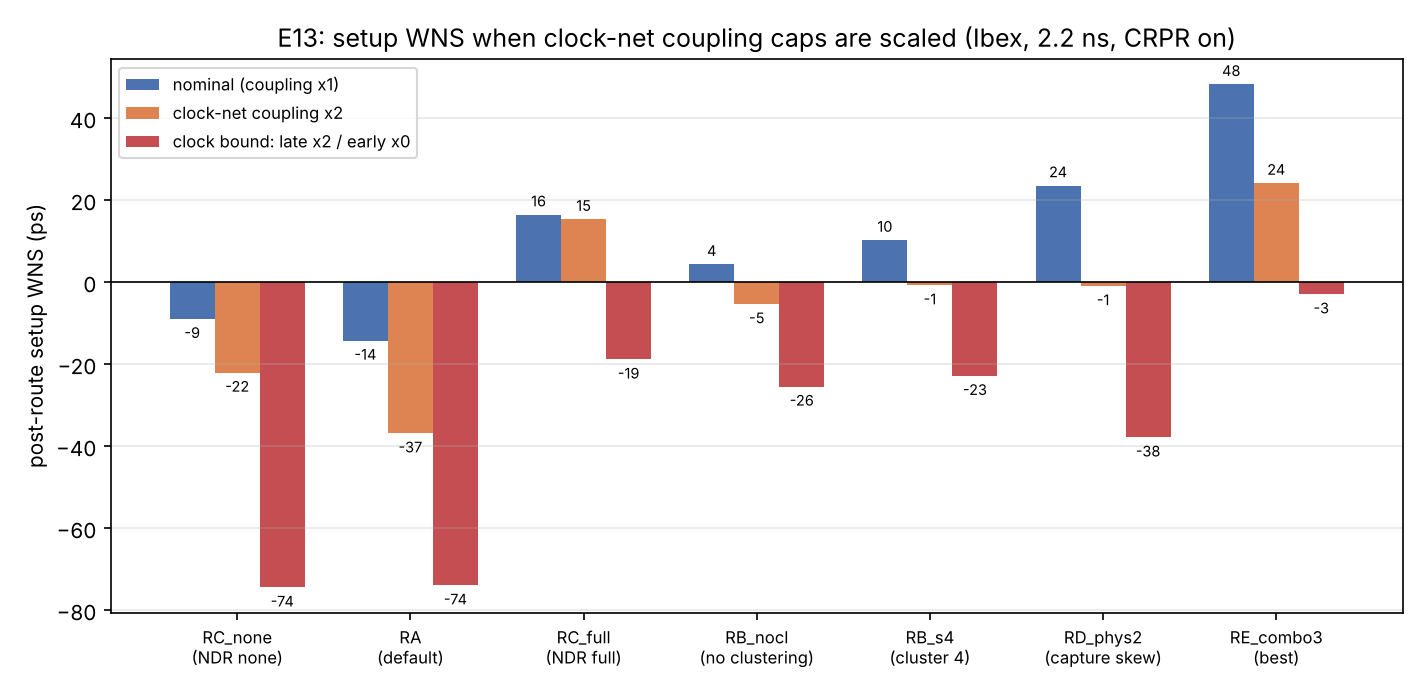

Data behind this chart, as committed beside it:
run, scenario, setup_wns_ps, setup_tns_ns, setup_viol, hold_wns_ps, hold_viol, ck_late_mean_ps, ck_late_max_ps, ck_early_mean_ps, ck_early_min_ps, worst_startpoint, worst_endpoint, clock_coupling_frac, clock_coupling_pF
RC_none, nom, -9.0, -0.2134, 31, 85.5, 0, 292.6, 310.7, 292.5, 279.1, if_stage_i.instr_rdata_id_o[20]$_DFFE_PP…, gen_regfile_ff.register_file_i.rf_reg[99…, 0.4065, 0.5279
RC_none, clk_x2, -22.1, -0.6205, 32, 85.8, 0, 324.3, 358.0, 324.2, 298.9, if_stage_i.instr_rdata_id_o[20]$_DFFE_PP…, gen_regfile_ff.register_file_i.rf_reg[79…, 0.4065, 0.5279
RC_none, clk_bound, -74.5, -9.897, 523, 64.2, 0, 324.3, 358.0, 260.4, 251.0, if_stage_i.instr_rdata_id_o[20]$_DFFE_PP…, gen_regfile_ff.register_file_i.rf_reg[99…, 0.4065, 0.5279
RC_none, all_bound, -206.0, -227.6, 1574, 62.8, 0, 324.4, 358.3, 260.4, 251.0, if_stage_i.instr_rdata_id_o[31]$_DFFE_PP…, gen_regfile_ff.register_file_i.rf_reg[63…, 0.4065, 0.5279
RA, nom, -14.3, -0.3602, 31, 85.5, 0, 291.3, 312.2, 291.2, 272.3, if_stage_i.instr_rdata_id_o[20]$_DFFE_PP…, gen_regfile_ff.register_file_i.rf_reg[99…, 0.4004, 0.5185
RA, clk_x2, -36.9, -1.452, 91, 85.6, 0, 319.6, 360.3, 319.5, 285.2, if_stage_i.instr_rdata_id_o[20]$_DFFE_PP…, gen_regfile_ff.register_file_i.rf_reg[99…, 0.4004, 0.5185
RA, clk_bound, -74.0, -7.443, 438, 73.2, 0, 319.6, 360.3, 262.3, 251.2, if_stage_i.instr_rdata_id_o[20]$_DFFE_PP…, gen_regfile_ff.register_file_i.rf_reg[99…, 0.4004, 0.5185
RA, all_bound, -201.5, -199.1, 1571, 71.7, 0, 319.7, 360.5, 262.3, 251.2, if_stage_i.instr_rdata_id_o[20]$_DFFE_PP…, gen_regfile_ff.register_file_i.rf_reg[99…, 0.4004, 0.5185
RC_full, nom, 16.4, 0.0000, 0, 85.5, 0, 283.5, 297.9, 283.4, 271.2, if_stage_i.instr_rdata_id_o[20]$_DFFE_PP…, gen_regfile_ff.register_file_i.rf_reg[99…, 0.3794, 0.4814
RC_full, clk_x2, 15.3, 0.0000, 0, 85.7, 0, 299.7, 319.8, 299.6, 283.5, if_stage_i.instr_rdata_id_o[20]$_DFFE_PP…, gen_regfile_ff.register_file_i.rf_reg[99…, 0.3794, 0.4814
RC_full, clk_bound, -18.9, -0.6350, 52, 85.0, 0, 299.7, 319.8, 267.2, 258.9, if_stage_i.instr_rdata_id_o[20]$_DFFE_PP…, gen_regfile_ff.register_file_i.rf_reg[99…, 0.3794, 0.4814
RC_full, all_bound, -202.6, -175.8, 1564, 83.9, 0, 299.8, 320.1, 267.2, 258.9, if_stage_i.instr_rdata_id_o[4]$_DFFE_PP_…, gen_regfile_ff.register_file_i.rf_reg[63…, 0.3794, 0.4814
RB_nocl, nom, 4.3, 0.0000, 0, 85.3, 0, 274.9, 288.6, 274.8, 266.7, if_stage_i.instr_rdata_id_o[20]$_DFFE_PP…, gen_regfile_ff.register_file_i.rf_reg[73…, 0.3715, 0.4510
RB_nocl, clk_x2, -5.4, -0.0444, 12, 85.5, 0, 287.7, 310.6, 287.6, 276.4, if_stage_i.instr_rdata_id_o[20]$_DFFE_PP…, gen_regfile_ff.register_file_i.rf_reg[73…, 0.3715, 0.4510
RB_nocl, clk_bound, -25.5, -0.7305, 31, 84.8, 0, 287.7, 310.6, 261.7, 253.7, if_stage_i.instr_rdata_id_o[20]$_DFFE_PP…, gen_regfile_ff.register_file_i.rf_reg[73…, 0.3715, 0.4510
RB_nocl, all_bound, -157.1, -160.8, 1564, 84.1, 0, 287.8, 310.8, 261.7, 253.7, if_stage_i.instr_rdata_id_o[20]$_DFFE_PP…, gen_regfile_ff.register_file_i.rf_reg[95…, 0.3715, 0.4510
RB_s4, nom, 10.2, 0.0000, 0, 84.8, 0, 297.9, 312.4, 297.8, 282.3, if_stage_i.instr_rdata_id_o[20]$_DFFE_PP…, gen_regfile_ff.register_file_i.rf_reg[59…, 0.3858, 0.5673
RB_s4, clk_x2, -0.8, -0.0014, 5, 84.8, 0, 312.5, 335.3, 312.4, 291.9, if_stage_i.instr_rdata_id_o[20]$_DFFE_PP…, gen_regfile_ff.register_file_i.rf_reg[59…, 0.3858, 0.5673
RB_s4, clk_bound, -22.9, -1.052, 62, 81.3, 0, 312.5, 335.3, 283.1, 270.1, if_stage_i.instr_rdata_id_o[20]$_DFFE_PP…, gen_regfile_ff.register_file_i.rf_reg[31…, 0.3858, 0.5673
RB_s4, all_bound, -173.9, -164.2, 1565, 79.7, 0, 312.6, 335.5, 283.1, 270.1, if_stage_i.instr_rdata_id_o[31]$_DFFE_PP…, gen_regfile_ff.register_file_i.rf_reg[62…, 0.3858, 0.5673
RD_phys2, nom, 23.5, 0.0000, 0, 85.4, 0, 292.4, 351.8, 292.3, 265.8, if_stage_i.instr_rdata_id_o[20]$_DFFE_PP…, gen_regfile_ff.register_file_i.rf_reg[86…, 0.4024, 0.5268
RD_phys2, clk_x2, -1.0, -0.0010, 1, 85.6, 0, 320.5, 375.9, 320.3, 279.8, if_stage_i.instr_rdata_id_o[1]$_DFFE_PP_…, instr_addr_o[30], 0.4024, 0.5268
RD_phys2, clk_bound, -37.9, -3.405, 331, 80.6, 0, 320.5, 375.9, 263.6, 251.5, if_stage_i.instr_rdata_id_o[20]$_DFFE_PP…, gen_regfile_ff.register_file_i.rf_reg[86…, 0.4024, 0.5268
RD_phys2, all_bound, -213.5, -214.2, 1570, 79.2, 0, 320.5, 375.9, 263.6, 251.5, if_stage_i.instr_rdata_id_o[31]$_DFFE_PP…, gen_regfile_ff.register_file_i.rf_reg[25…, 0.4024, 0.5268
RE_combo3, nom, 48.2, 0.0000, 0, 85.4, 0, 292.5, 351.8, 292.4, 260.9, if_stage_i.instr_rdata_id_o[15]$_DFFE_PP…, gen_regfile_ff.register_file_i.rf_reg[38…, 0.4024, 0.5275
RE_combo3, clk_x2, 24.1, 0.0000, 0, 85.6, 0, 320.3, 375.6, 320.2, 278.8, if_stage_i.instr_rdata_id_o[15]$_DFFE_PP…, gen_regfile_ff.register_file_i.rf_reg[38…, 0.4024, 0.5275
RE_combo3, clk_bound, -3.0, -0.0040, 2, 82.8, 0, 320.3, 375.6, 264.1, 222.6, if_stage_i.instr_rdata_id_o[15]$_DFFE_PP…, gen_regfile_ff.register_file_i.rf_reg[38…, 0.4024, 0.5275
RE_combo3, all_bound, -189.0, -175.4, 1554, 80.1, 0, 320.4, 375.6, 264.1, 222.6, if_stage_i.instr_rdata_id_o[31]$_DFFE_PP…, gen_regfile_ff.register_file_i.rf_reg[25…, 0.4024, 0.5275
